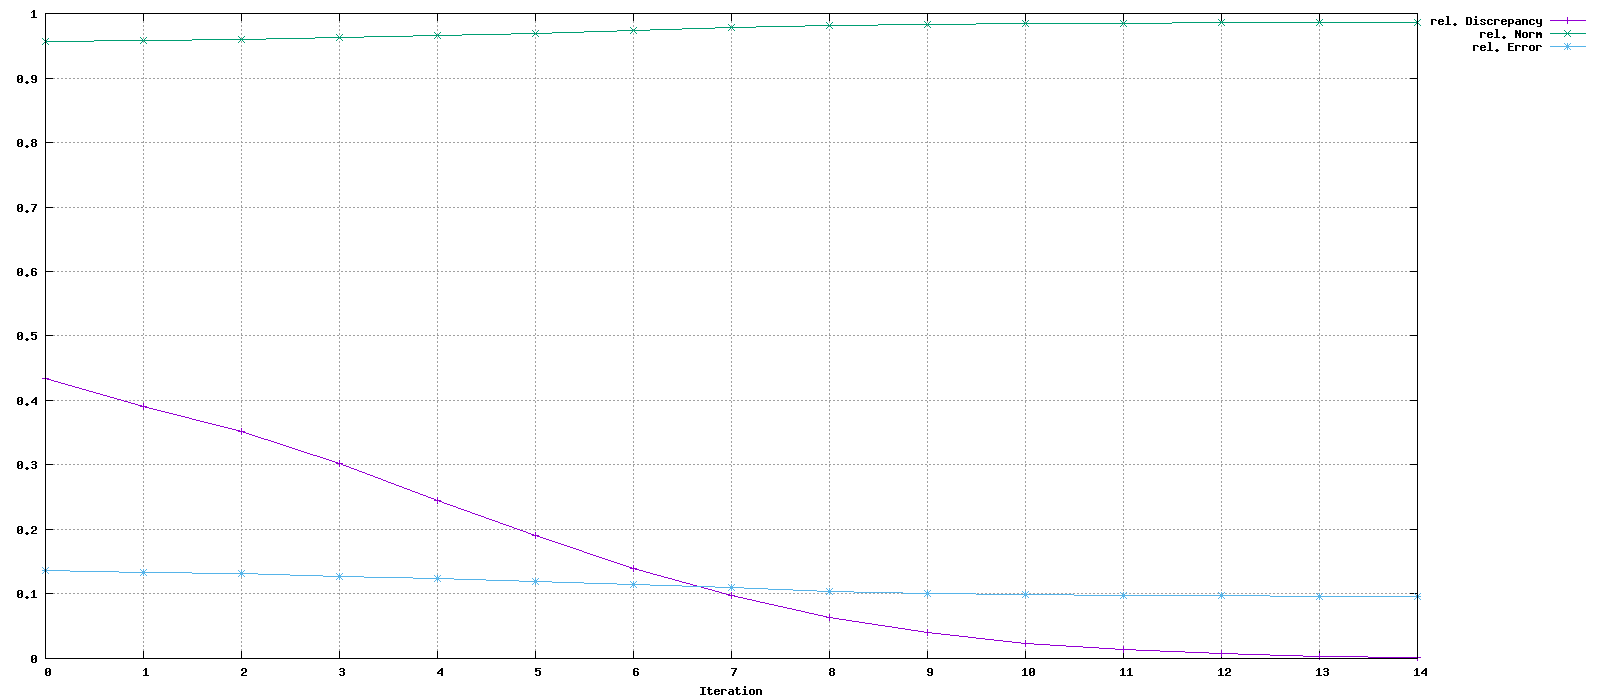

The data file committed next to this chart (first rows):
Iteration, rel. Discrepancy, rel. Norm, rel. Error
0, 0.4341, 0.9568, 0.1365
1, 0.3912, 0.9584, 0.1337
2, 0.3524, 0.9601, 0.1311
3, 0.3018, 0.9624, 0.1277
4, 0.2456, 0.9654, 0.1237
5, 0.19, 0.9689, 0.1196
6, 0.1395, 0.9733, 0.1152
7, 0.09697, 0.9786, 0.1097
8, 0.06363, 0.9808, 0.1045
9, 0.03989, 0.9835, 0.1015
10, 0.0238, 0.9844, 0.09931
11, 0.01354, 0.9847, 0.09777
12, 0.00724, 0.9854, 0.097
13, 0.003663, 0.9857, 0.09658
14, 0.001993, 0.9859, 0.09631
